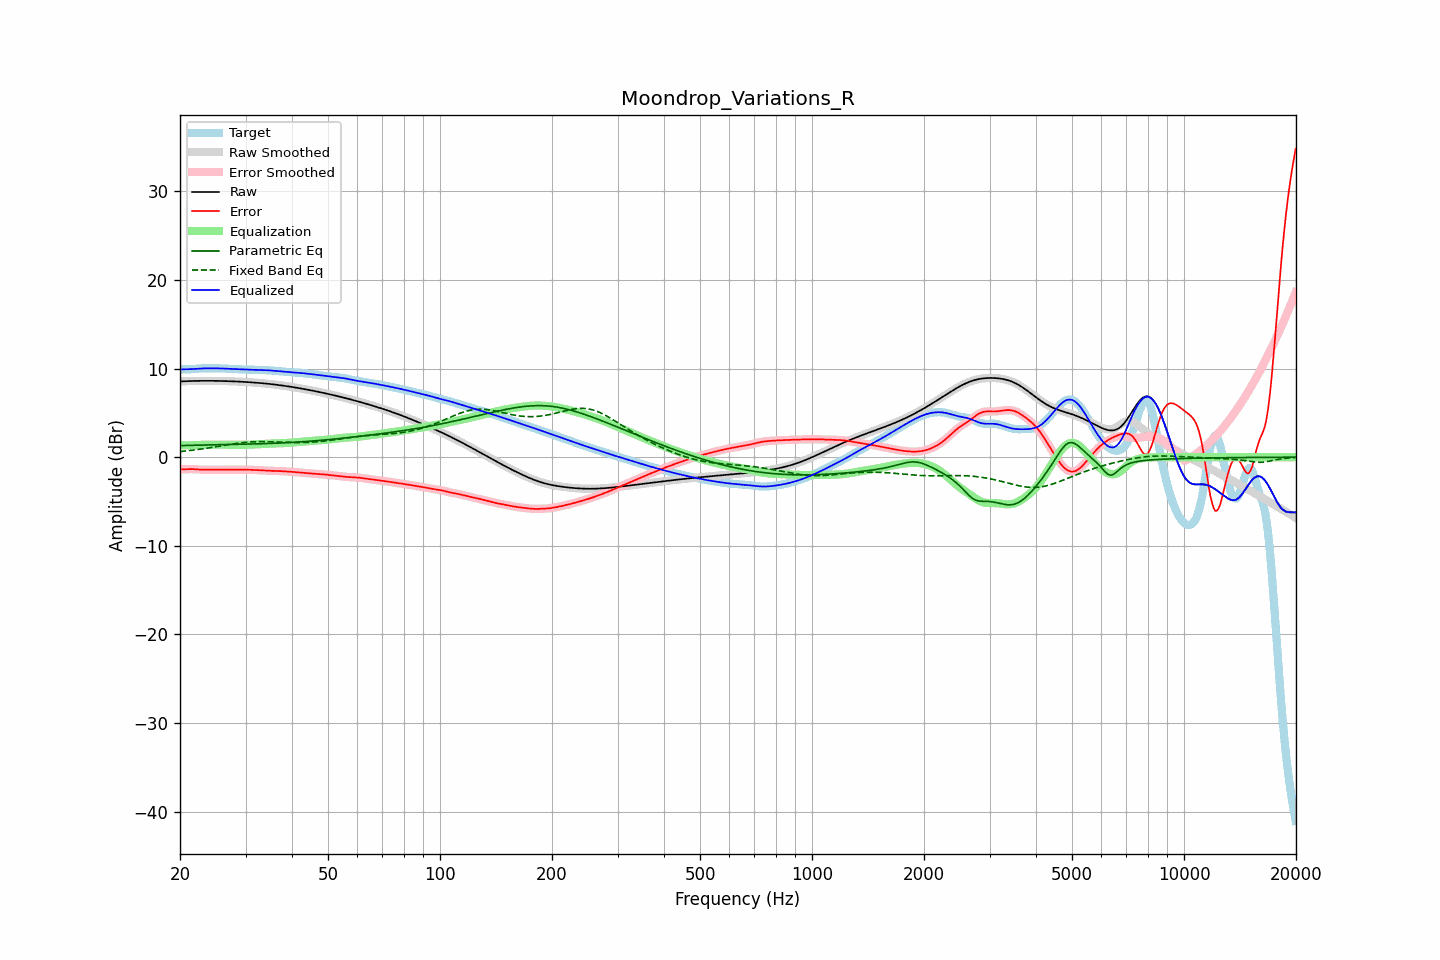

Source data for this figure (header and first rows):
frequency, raw, error, smoothed, error_smoothed, equalization, parametric_eq, fixed_band_eq, equalized_raw, equalized_smoothed, target
20.00, 8.55, -1.36, 8.55, -1.36, 1.37, 1.31, 0.64, 9.92, 9.92, 9.90
20.20, 8.56, -1.36, 8.56, -1.36, 1.36, 1.31, 0.65, 9.92, 9.92, 9.92
20.40, 8.57, -1.36, 8.57, -1.36, 1.35, 1.32, 0.67, 9.92, 9.92, 9.93
20.61, 8.57, -1.36, 8.57, -1.36, 1.34, 1.32, 0.69, 9.92, 9.92, 9.93
20.81, 8.58, -1.35, 8.58, -1.35, 1.34, 1.33, 0.71, 9.92, 9.92, 9.93
21.02, 8.59, -1.34, 8.59, -1.34, 1.34, 1.33, 0.73, 9.92, 9.92, 9.92
21.23, 8.59, -1.33, 8.59, -1.33, 1.34, 1.34, 0.75, 9.93, 9.93, 9.92
21.44, 8.60, -1.33, 8.60, -1.33, 1.34, 1.34, 0.77, 9.94, 9.94, 9.93
21.66, 8.60, -1.34, 8.60, -1.34, 1.35, 1.34, 0.80, 9.95, 9.95, 9.94
21.87, 8.60, -1.35, 8.60, -1.35, 1.35, 1.35, 0.82, 9.96, 9.96, 9.95
22.09, 8.61, -1.36, 8.61, -1.36, 1.36, 1.35, 0.84, 9.97, 9.97, 9.97
22.31, 8.61, -1.38, 8.61, -1.38, 1.38, 1.36, 0.87, 9.99, 9.99, 9.99
22.54, 8.61, -1.39, 8.61, -1.39, 1.39, 1.36, 0.89, 10.00, 10.00, 10.00
22.76, 8.61, -1.40, 8.61, -1.40, 1.40, 1.37, 0.92, 10.01, 10.01, 10.02
22.99, 8.62, -1.41, 8.62, -1.41, 1.41, 1.37, 0.94, 10.02, 10.02, 10.03
23.22, 8.62, -1.42, 8.62, -1.42, 1.41, 1.37, 0.97, 10.03, 10.03, 10.03
23.45, 8.62, -1.42, 8.62, -1.42, 1.41, 1.38, 1.00, 10.03, 10.03, 10.03
23.69, 8.62, -1.41, 8.62, -1.41, 1.41, 1.38, 1.02, 10.03, 10.03, 10.03
23.92, 8.62, -1.41, 8.62, -1.41, 1.41, 1.38, 1.05, 10.03, 10.03, 10.03
24.16, 8.62, -1.41, 8.62, -1.41, 1.41, 1.39, 1.08, 10.03, 10.03, 10.03
24.40, 8.62, -1.41, 8.62, -1.41, 1.41, 1.39, 1.11, 10.03, 10.03, 10.03
24.65, 8.61, -1.41, 8.61, -1.41, 1.41, 1.40, 1.14, 10.03, 10.03, 10.02
24.89, 8.61, -1.41, 8.61, -1.41, 1.41, 1.40, 1.17, 10.03, 10.03, 10.02
25.14, 8.61, -1.42, 8.61, -1.41, 1.41, 1.40, 1.20, 10.02, 10.02, 10.02
25.39, 8.61, -1.42, 8.61, -1.42, 1.41, 1.41, 1.23, 10.02, 10.02, 10.02
25.65, 8.60, -1.42, 8.60, -1.42, 1.41, 1.41, 1.26, 10.02, 10.02, 10.02
25.91, 8.60, -1.42, 8.60, -1.41, 1.41, 1.41, 1.29, 10.01, 10.01, 10.01
26.16, 8.59, -1.41, 8.59, -1.41, 1.41, 1.42, 1.32, 10.00, 10.01, 10.01
26.43, 8.59, -1.41, 8.59, -1.41, 1.41, 1.42, 1.35, 10.00, 10.00, 10.00
26.69, 8.58, -1.40, 8.58, -1.40, 1.41, 1.42, 1.38, 9.99, 9.99, 9.99
26.96, 8.58, -1.40, 8.58, -1.40, 1.40, 1.43, 1.41, 9.98, 9.98, 9.98
27.23, 8.57, -1.40, 8.57, -1.40, 1.40, 1.43, 1.44, 9.97, 9.97, 9.97
27.50, 8.57, -1.40, 8.57, -1.40, 1.40, 1.43, 1.47, 9.96, 9.96, 9.96
27.77, 8.56, -1.40, 8.56, -1.40, 1.40, 1.44, 1.50, 9.96, 9.96, 9.96
28.05, 8.55, -1.40, 8.55, -1.40, 1.40, 1.44, 1.52, 9.95, 9.95, 9.95
28.33, 8.54, -1.40, 8.54, -1.40, 1.40, 1.45, 1.55, 9.94, 9.94, 9.94
28.62, 8.53, -1.40, 8.53, -1.40, 1.40, 1.45, 1.57, 9.93, 9.93, 9.93
28.90, 8.53, -1.40, 8.53, -1.40, 1.40, 1.45, 1.60, 9.92, 9.92, 9.92
29.19, 8.52, -1.40, 8.52, -1.40, 1.40, 1.46, 1.62, 9.91, 9.91, 9.91
29.48, 8.51, -1.40, 8.51, -1.40, 1.40, 1.46, 1.64, 9.91, 9.91, 9.90
29.78, 8.50, -1.40, 8.50, -1.40, 1.40, 1.47, 1.66, 9.90, 9.90, 9.90
30.08, 8.49, -1.40, 8.49, -1.40, 1.40, 1.47, 1.68, 9.89, 9.89, 9.89
30.38, 8.47, -1.41, 8.47, -1.41, 1.41, 1.48, 1.69, 9.88, 9.88, 9.88
30.68, 8.46, -1.42, 8.46, -1.42, 1.41, 1.48, 1.71, 9.88, 9.88, 9.88
30.99, 8.45, -1.42, 8.45, -1.42, 1.42, 1.48, 1.72, 9.87, 9.87, 9.87
31.30, 8.44, -1.43, 8.44, -1.43, 1.43, 1.49, 1.73, 9.87, 9.87, 9.87
31.61, 8.42, -1.44, 8.42, -1.44, 1.44, 1.49, 1.74, 9.86, 9.86, 9.86
31.93, 8.41, -1.44, 8.41, -1.44, 1.45, 1.50, 1.75, 9.86, 9.86, 9.85
32.24, 8.40, -1.45, 8.40, -1.45, 1.46, 1.50, 1.75, 9.85, 9.85, 9.85
32.57, 8.38, -1.47, 8.38, -1.47, 1.47, 1.51, 1.76, 9.85, 9.85, 9.85
32.89, 8.37, -1.48, 8.37, -1.48, 1.48, 1.52, 1.76, 9.84, 9.84, 9.84
33.22, 8.35, -1.49, 8.35, -1.49, 1.49, 1.52, 1.76, 9.84, 9.84, 9.84
33.55, 8.33, -1.50, 8.33, -1.50, 1.50, 1.53, 1.76, 9.83, 9.83, 9.83
33.89, 8.32, -1.51, 8.32, -1.51, 1.51, 1.53, 1.76, 9.82, 9.82, 9.82
34.23, 8.30, -1.52, 8.30, -1.52, 1.52, 1.54, 1.75, 9.81, 9.81, 9.82
34.57, 8.28, -1.53, 8.28, -1.53, 1.52, 1.55, 1.75, 9.80, 9.80, 9.81
34.92, 8.26, -1.53, 8.26, -1.53, 1.53, 1.55, 1.74, 9.79, 9.79, 9.79
35.27, 8.24, -1.54, 8.24, -1.54, 1.54, 1.56, 1.74, 9.78, 9.78, 9.78
35.62, 8.22, -1.54, 8.22, -1.54, 1.54, 1.57, 1.73, 9.76, 9.76, 9.76
35.97, 8.20, -1.55, 8.20, -1.55, 1.55, 1.58, 1.72, 9.74, 9.74, 9.74
... 635 more rows
